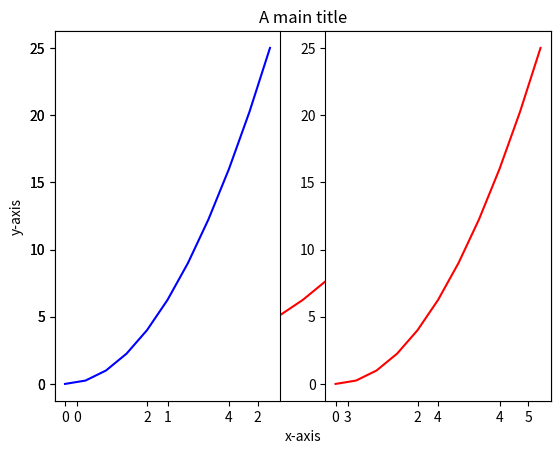

Here is the Python script that generated this plot:

import matplotlib.pyplot as plt
import numpy as np

x = np.linspace(0,5,11)
y = x ** 2

plt.plot(x,y, 'r-')
plt.xlabel('x-axis')
plt.ylabel('y-axis')
plt.title('A main title')
# plt.show()


# making two subplots
plt.subplot(1,2,1)
plt.plot(x,y,'b-')

plt.subplot(1,2,2)
plt.plot(x,y,'r-')

plt.show()